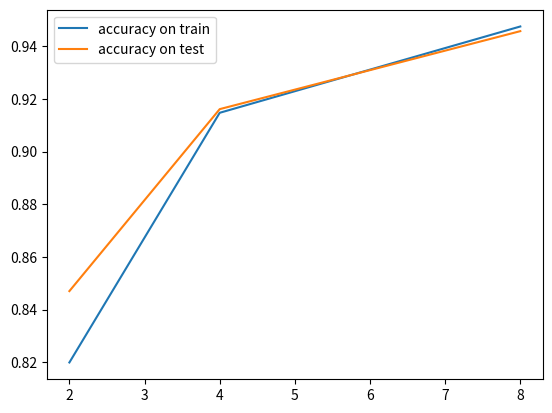

Write the Python code that produced this figure.
import matplotlib.pyplot as plt
import pylab

def fscore_line(infile):
    train_score = []
    test_score = []
    koord = []
    k = 0
    i = 0
    file = open(infile, "r")
    line = file.readline()
    line = file.readline()
    while line:
        if k ==0:
            line = line.replace('"', '')
            line = line.replace("'", "")
            elements = line.split(';')
            train_score.append( float(elements[7]))
            test_score.append(float(elements[10]))
            koord.append(i)
            i +=1
            line = file.readline()
            k = k + 1
        else:
            line = file.readline()
            k = 0
    file.close()
    plt.title('F-score on learning:')
    line1 = pylab.plot([train_score], label="fscore_on_train")
    line2 = pylab.plot([test_score], label="fscore_on_test")
    pylab.plot(koord, train_score)
    pylab.plot(koord, test_score)
    pylab.legend(("fscore on train", "fscore on test"))
    pylab.show()

def acc_line(infile):
    train_acc = []
    test_acc = []
    koord = []
    k = 0
    i = 0
    file = open(infile, "r")
    line = file.readline()
    line = file.readline()
    while line:
        if k ==0:
            line = line.replace('"', '')
            line = line.replace("'", "")
            elements = line.split(';')
            train_acc.append(float(elements[11]))
            test_acc.append(float(elements[12]))
            koord.append(i)
            i += 1
            line = file.readline()
            k = k + 1
        else:
            line = file.readline()
            k = 0
    file.close()
    plt.title('accuracy on learning:')
    line1 = pylab.plot([train_acc], label="accuracy on train")
    line2 = pylab.plot([test_acc], label="accuracy on test")
    pylab.plot(koord, train_acc)
    pylab.plot(koord, test_acc)
    pylab.legend(("accuracy on train", "accuracy on test"))
    pylab.show()

x1 = [2, 4, 8]
y1 = [0.847039473684, 0.916118421053, 0.945723684211]
x2 = [2, 4, 8]
y2 = [0.819943622269, 0.914728682171, 0.947498238196]

pylab.plot(x2, y2)
pylab.plot(x1, y1)
pylab.legend(( "accuracy on train", "accuracy on test"))
pylab.show()

# fscore_line("validation_output_v1.csv")

# acc_line("validation_output_all.csv")
